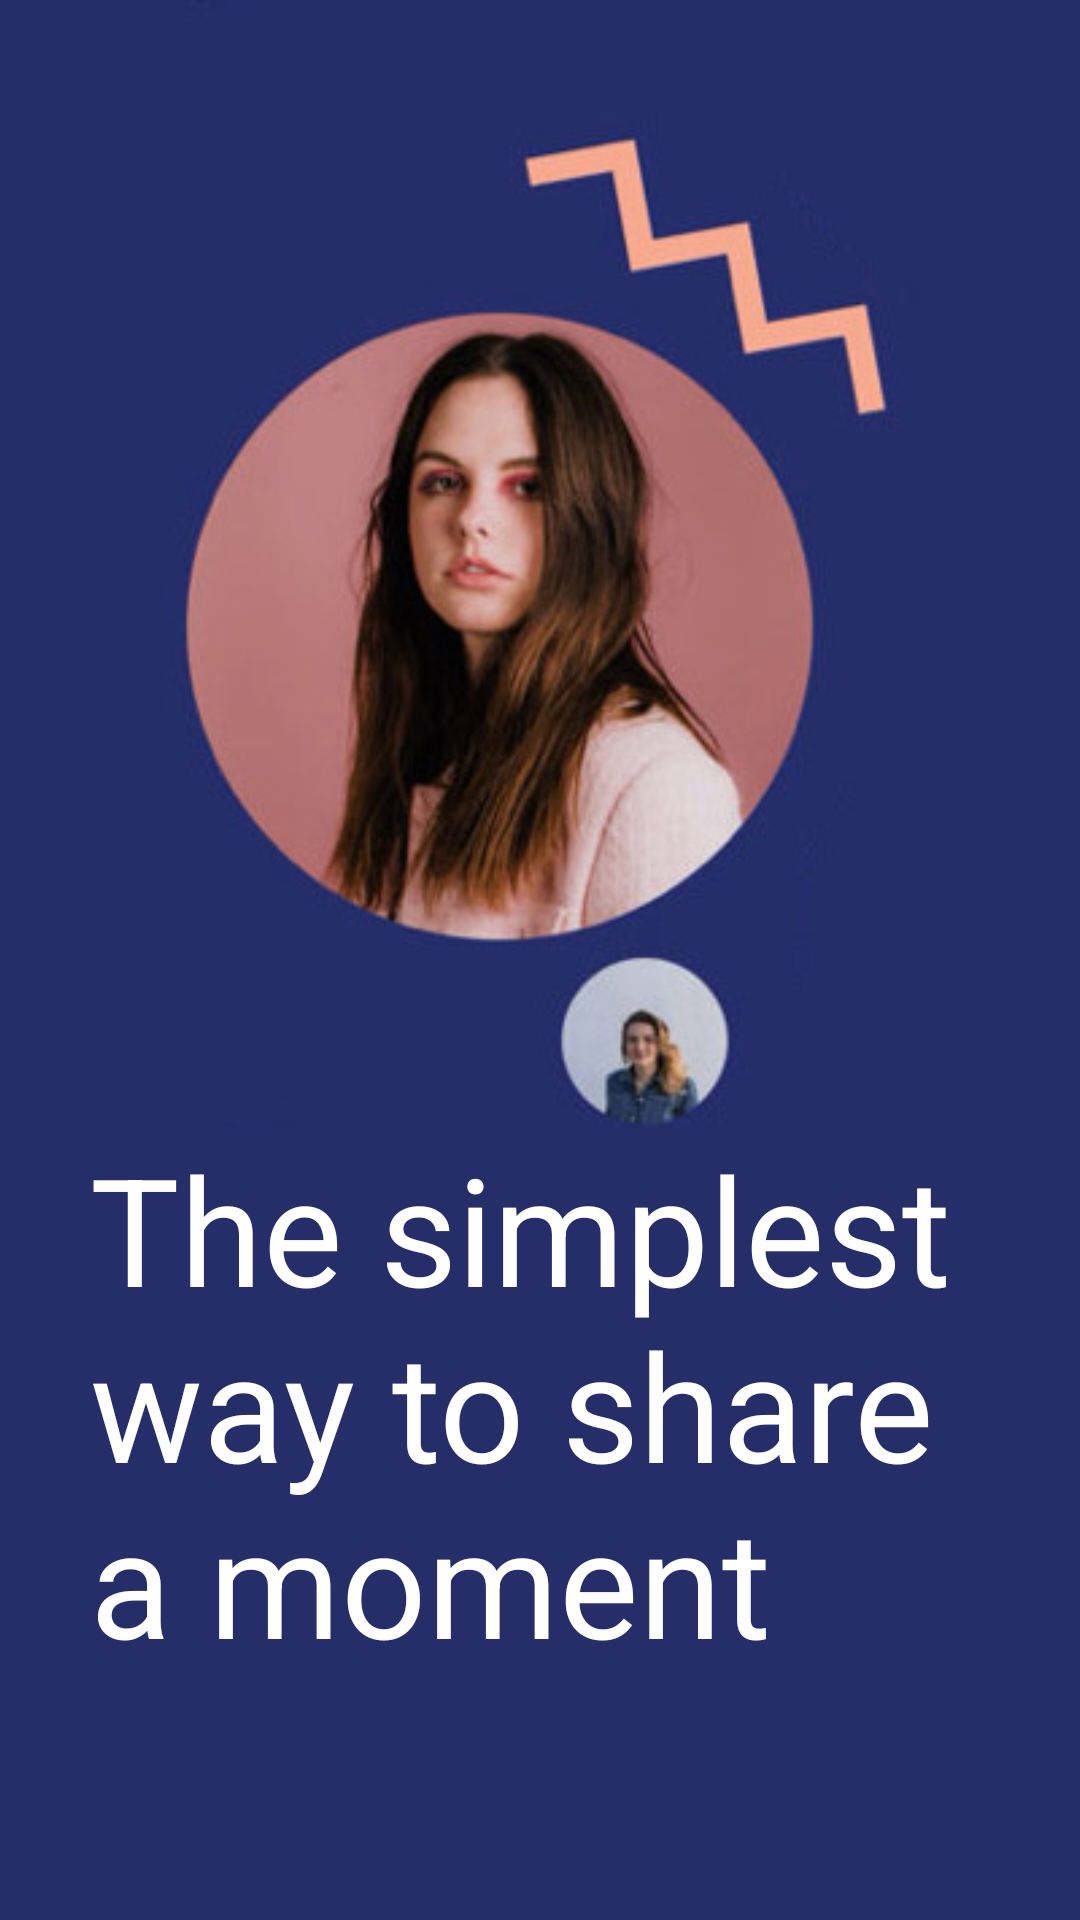

Here is an Android app screen rendered from its layout file. Give the layout XML and the strings, colors and styles it references.
<!-- AndroidManifest.xml: application theme AppCustomTheme.NoActionBar -->
<!-- res/layout/layout_screen_one.xml -->
<?xml version="1.0" encoding="utf-8"?>
<androidx.constraintlayout.widget.ConstraintLayout xmlns:android="http://schemas.android.com/apk/res/android"
    android:layout_width="match_parent"
    android:layout_height="match_parent"
    android:background="#252E69"
    android:paddingBottom="80dp"
    xmlns:app="http://schemas.android.com/apk/res-auto">

    <ImageView
        android:layout_width="wrap_content"
        android:layout_height="0dp"
        android:adjustViewBounds="true"
        android:src="@drawable/img_one"
        app:layout_constraintBottom_toTopOf="@+id/textView6"
        app:layout_constraintEnd_toEndOf="parent"
        app:layout_constraintStart_toStartOf="parent"
        app:layout_constraintTop_toTopOf="parent" />

    <TextView
        android:id="@+id/textView6"
        android:layout_width="0dp"
        android:layout_height="wrap_content"
        android:layout_marginStart="30dp"
        android:layout_marginEnd="30dp"
        android:text="The simplest way to share a moment"
        android:textColor="@color/colorWhite"
        android:textSize="50dp"
        app:layout_constraintBottom_toBottomOf="parent"
        app:layout_constraintEnd_toEndOf="parent"
        app:layout_constraintStart_toStartOf="parent" />

</androidx.constraintlayout.widget.ConstraintLayout>
<!-- resources referenced by this layout -->
<resources>
  <color name="colorWhite">#FFFFFF</color>
  <!-- drawable img_one: jpg bitmap (drawable, 36505 bytes) -->
  <style name="AppCustomTheme.NoActionBar" parent="Theme.AppCompat.Light.DarkActionBar">
          <item name="colorPrimary">@color/colorPrimary</item>
          <item name="colorPrimaryDark">@color/colorPrimaryDark</item>
          <item name="colorAccent">@color/colorAccent</item>
          <item name="windowActionBar">false</item>
          <item name="windowNoTitle">true</item>
          <item name="android:windowFullscreen">false</item>
          <item name="android:textColor">@color/colorPrimary</item>
      </style>
  <color name="colorPrimary">#131725</color>
  <color name="colorPrimaryDark">#000000</color>
  <color name="colorAccent">#FF1577</color>
</resources>
